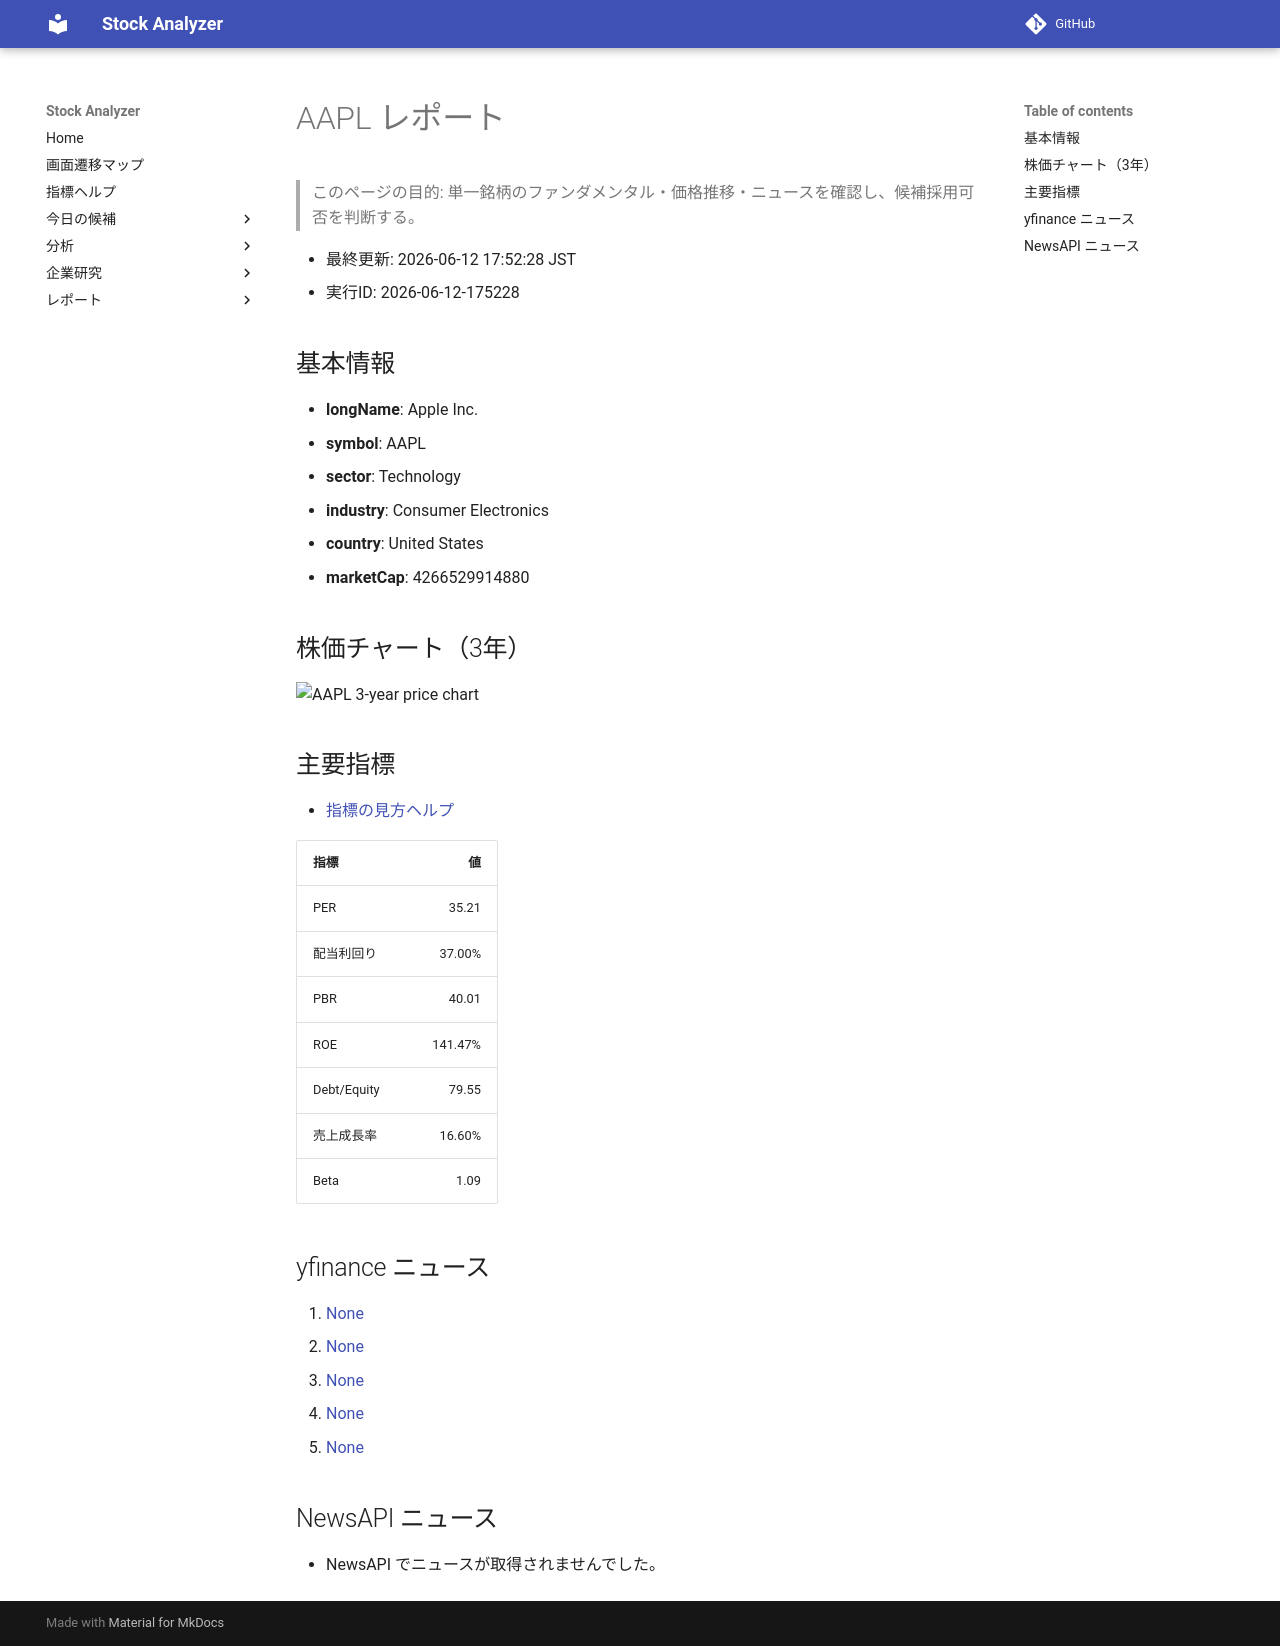

repository: Yumi-note/Making-APP · page: reports/2026-06-12/175228/AAPL/index.html · generator: mkdocs

# AAPL レポート

> このページの目的: 単一銘柄のファンダメンタル・価格推移・ニュースを確認し、候補採用可否を判断する。

- 最終更新: 2026-06-12 17:52:28 JST
- 実行ID: 2026-06-12-175228

## 基本情報

- **longName**: Apple Inc.
- **symbol**: AAPL
- **sector**: Technology
- **industry**: Consumer Electronics
- **country**: United States
- **marketCap**: 4266529914880

## 株価チャート（3年）

![AAPL 3-year price chart](AAPL_3y.png)

## 主要指標

- [指標の見方ヘルプ](../../../../indicators.md)

| 指標 | 値 |
|---|---:|
| PER | 35.21 |
| 配当利回り | 37.00% |
| PBR | 40.01 |
| ROE | 141.47% |
| Debt/Equity | 79.55 |
| 売上成長率 | 16.60% |
| Beta | 1.09 |

## yfinance ニュース

1. [None](None)
2. [None](None)
3. [None](None)
4. [None](None)
5. [None](None)

## NewsAPI ニュース

- NewsAPI でニュースが取得されませんでした。
